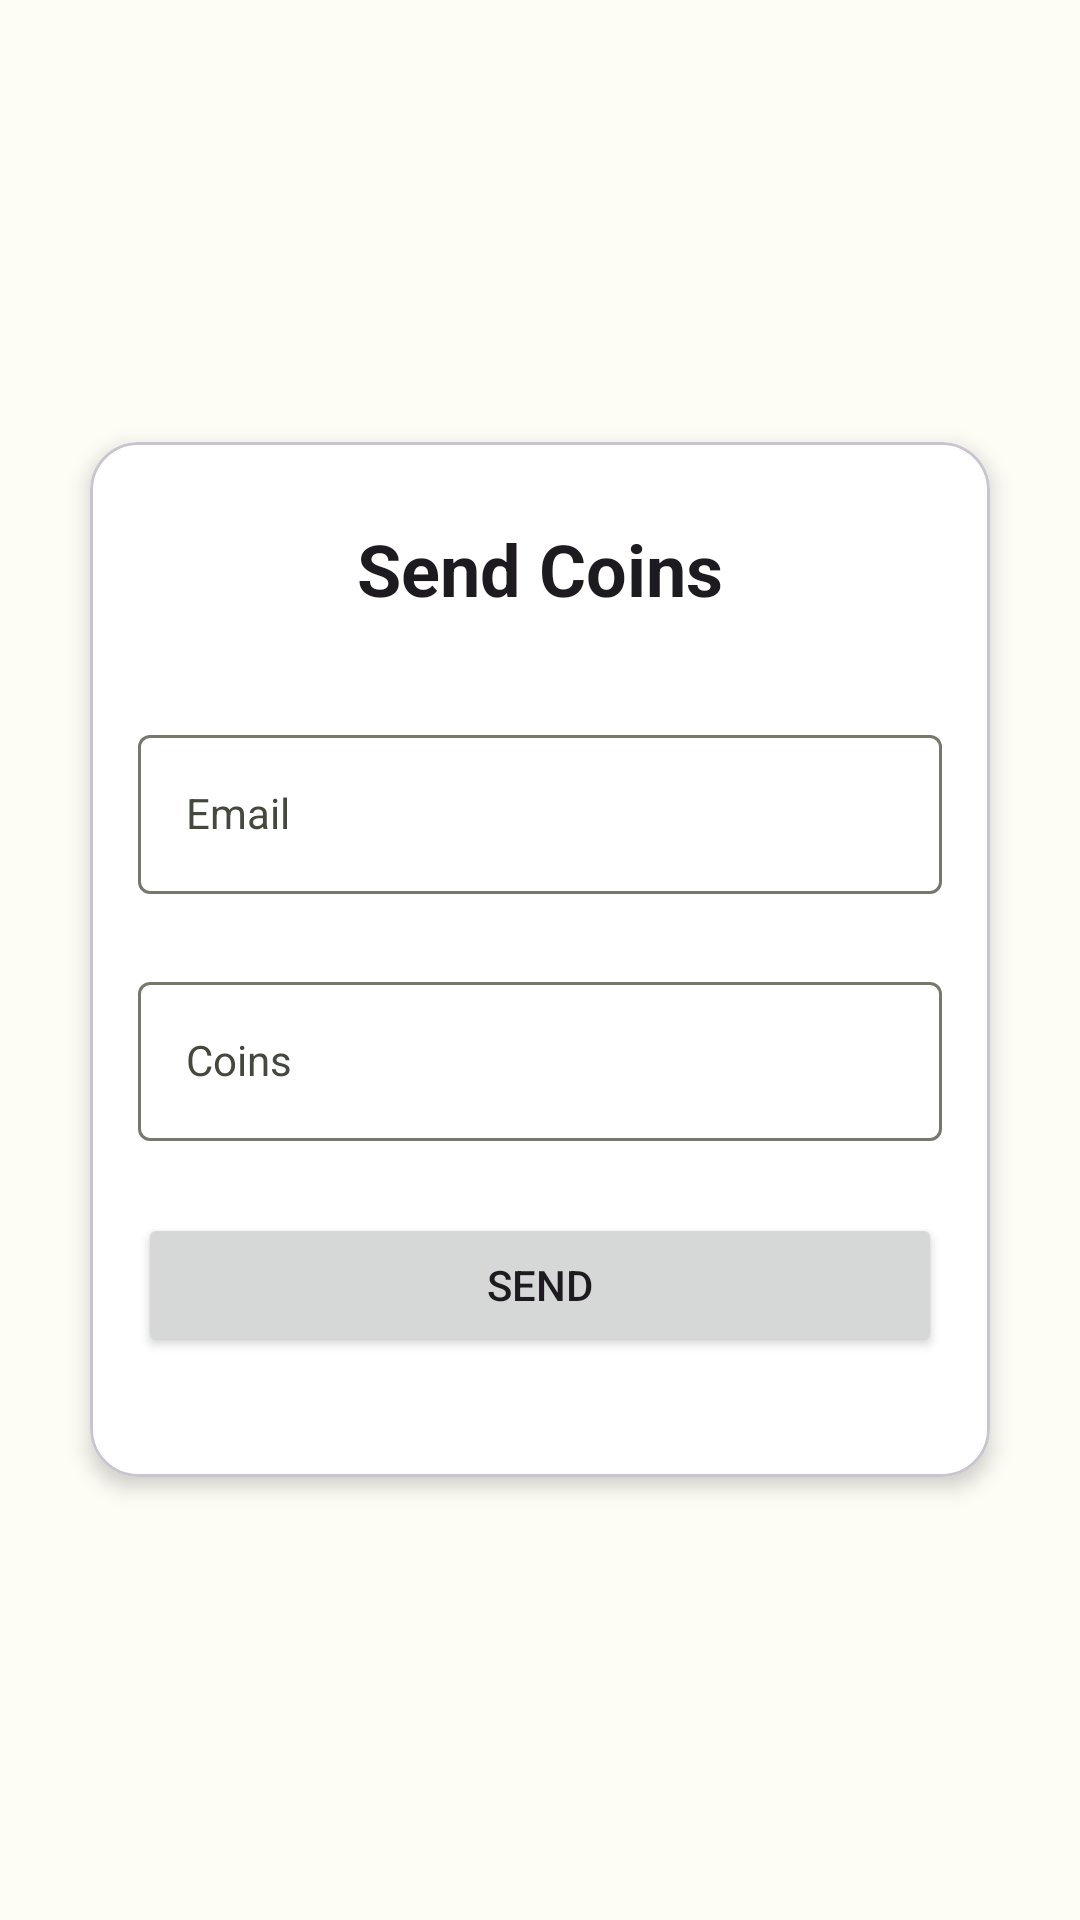

This screen was rendered from an Android layout file. Write that file and the resources it references.
<!-- AndroidManifest.xml: application theme Theme.RecycleHub -->
<!-- res/layout/dialog_send_coins.xml -->
<?xml version="1.0" encoding="utf-8"?>
<LinearLayout
    xmlns:android="http://schemas.android.com/apk/res/android"
    xmlns:app="http://schemas.android.com/apk/res-auto"
    android:layout_width="wrap_content"
    android:layout_height="wrap_content"
    android:gravity="center"


    android:orientation="vertical"
    >

    <com.google.android.material.card.MaterialCardView

        android:layout_width="300dp"
        android:layout_height="wrap_content"
        app:cardBackgroundColor="@color/cardview_light_background"
        android:layout_gravity="center"


        app:cardCornerRadius="16dp"
        app:cardElevation="4dp">

        <LinearLayout
            android:layout_width="match_parent"
            android:layout_height="match_parent"
            android:padding="16dp"
            android:gravity="center"
            android:orientation="vertical"
            >

            <TextView
                android:id="@+id/tvDialogTitle"
                android:layout_width="match_parent"
                android:layout_height="wrap_content"
                android:padding="10dp"
                android:text="Send Coins"
                style="@style/TextAppearance.Material3.HeadlineSmall"
                android:gravity="center"
                android:textStyle="bold" />

            <com.google.android.material.textfield.TextInputLayout
                android:layout_width="match_parent"
                android:layout_height="wrap_content"
                android:layout_marginTop="24dp">

                <androidx.appcompat.widget.AppCompatEditText
                    android:id="@+id/et_email_reciever"
                    android:layout_width="match_parent"
                    android:layout_height="wrap_content"
                    style="@style/Widget.Material3.TextInputLayout.OutlinedBox"
                    android:hint="Email"
                    android:inputType="textEmailAddress"
                    android:textSize="14sp" />
            </com.google.android.material.textfield.TextInputLayout>
            <com.google.android.material.textfield.TextInputLayout
                android:layout_width="match_parent"
                android:layout_height="wrap_content"
                android:layout_marginTop="24dp">

                <androidx.appcompat.widget.AppCompatEditText
                    android:id="@+id/et_no_of_coins"
                    android:layout_width="match_parent"
                    android:layout_height="wrap_content"
                    style="@style/Widget.Material3.TextInputLayout.OutlinedBox"
                    android:hint="Coins"
                    android:inputType="textEmailAddress"
                    android:textSize="14sp" />
            </com.google.android.material.textfield.TextInputLayout>
            <Button
                android:id="@+id/btn_dialog_send_coins"
                android:layout_width="match_parent"
                android:layout_height="wrap_content"
                android:layout_marginTop="24dp"
                android:text="Send"
                android:layout_marginBottom="24dp"/>


        </LinearLayout>
    </com.google.android.material.card.MaterialCardView>


</LinearLayout>
<!-- resources referenced by this layout -->
<resources>
  <style name="Theme.RecycleHub" parent="Base.Theme.RecycleHub" />
  <style name="Base.Theme.RecycleHub" parent="Theme.Material3.Light.NoActionBar">
          <item name="colorPrimary">@color/md_theme_light_primary</item>
          <item name="colorOnPrimary">@color/md_theme_light_onPrimary</item>
          <item name="colorPrimaryContainer">@color/md_theme_light_primaryContainer</item>
          <item name="colorOnPrimaryContainer">@color/md_theme_light_onPrimaryContainer</item>
          <item name="colorSecondary">@color/md_theme_light_secondary</item>
          <item name="colorOnSecondary">@color/md_theme_light_onSecondary</item>
          <item name="colorSecondaryContainer">@color/md_theme_light_secondaryContainer</item>
          <item name="colorOnSecondaryContainer">@color/md_theme_light_onSecondaryContainer</item>
          <item name="colorTertiary">@color/md_theme_light_tertiary</item>
          <item name="colorOnTertiary">@color/md_theme_light_onTertiary</item>
          <item name="colorTertiaryContainer">@color/md_theme_light_tertiaryContainer</item>
          <item name="colorOnTertiaryContainer">@color/md_theme_light_onTertiaryContainer</item>
          <item name="colorError">@color/md_theme_light_error</item>
          <item name="colorErrorContainer">@color/md_theme_light_errorContainer</item>
          <item name="colorOnError">@color/md_theme_light_onError</item>
          <item name="colorOnErrorContainer">@color/md_theme_light_onErrorContainer</item>
          <item name="android:colorBackground">@color/md_theme_light_background</item>
          <item name="colorOnBackground">@color/md_theme_light_onBackground</item>
          <item name="colorSurface">@color/md_theme_light_surface</item>
          <item name="colorOnSurface">@color/md_theme_light_onSurface</item>
          <item name="colorSurfaceVariant">@color/md_theme_light_surfaceVariant</item>
          <item name="colorOnSurfaceVariant">@color/md_theme_light_onSurfaceVariant</item>
          <item name="colorOutline">@color/md_theme_light_outline</item>
          <item name="colorOnSurfaceInverse">@color/md_theme_light_inverseOnSurface</item>
          <item name="colorSurfaceInverse">@color/md_theme_light_inverseSurface</item>
          <item name="colorPrimaryInverse">@color/md_theme_light_inversePrimary</item>
          <item name="android:statusBarColor">?attr/colorPrimary</item>
  
      </style>
  <color name="md_theme_light_primary">#3B6A00</color>
  <color name="md_theme_light_onPrimary">#FFFFFF</color>
  <color name="md_theme_light_primaryContainer">#A6F950</color>
  <color name="md_theme_light_onPrimaryContainer">#0E2000</color>
  <color name="md_theme_light_secondary">#57624A</color>
  <color name="md_theme_light_onSecondary">#FFFFFF</color>
  <color name="md_theme_light_secondaryContainer">#DBE7C8</color>
  <color name="md_theme_light_onSecondaryContainer">#151E0B</color>
  <color name="md_theme_light_tertiary">#386664</color>
  <color name="md_theme_light_onTertiary">#FFFFFF</color>
  <color name="md_theme_light_tertiaryContainer">#BBECE8</color>
  <color name="md_theme_light_onTertiaryContainer">#00201F</color>
  <color name="md_theme_light_error">#BA1A1A</color>
  <color name="md_theme_light_errorContainer">#FFDAD6</color>
  <color name="md_theme_light_onError">#FFFFFF</color>
  <color name="md_theme_light_onErrorContainer">#410002</color>
  <color name="md_theme_light_background">#FDFCF5</color>
  <color name="md_theme_light_onBackground">#1B1C18</color>
  <color name="md_theme_light_surface">#FDFCF5</color>
  <color name="md_theme_light_onSurface">#1B1C18</color>
  <color name="md_theme_light_surfaceVariant">#E1E4D5</color>
  <color name="md_theme_light_onSurfaceVariant">#44483D</color>
  <color name="md_theme_light_outline">#74796C</color>
  <color name="md_theme_light_inverseOnSurface">#F2F1EA</color>
  <color name="md_theme_light_inverseSurface">#2F312C</color>
  <color name="md_theme_light_inversePrimary">#8BDC34</color>
</resources>
